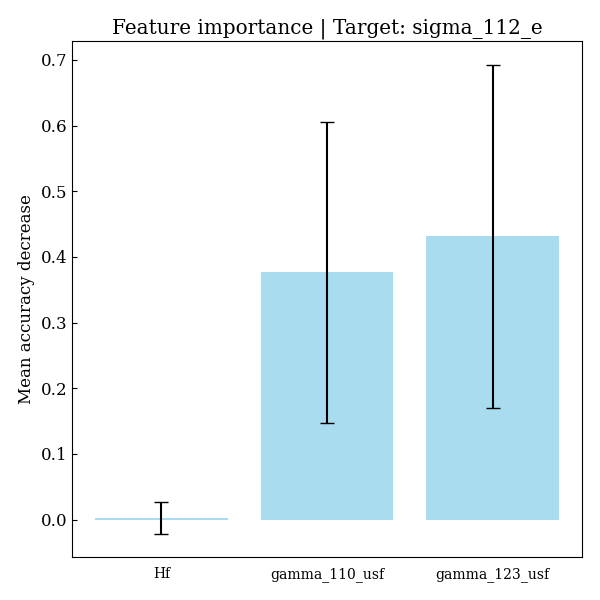

The data file committed next to this chart (first rows):
feature, importances, std_dev
Hf, 0.002028, 0.02398
gamma_110_usf, 0.3768, 0.2294
gamma_123_usf, 0.4313, 0.2613
